pico-8 play session: mixed d-pad (fixed 12-tick cycle), after a click and taps of 🅾, ❎, 🅾+❎, 🅾 in the second before t = 0

[t = 1 s] mixed d-pad (1.2s cycle ×~1): → ← ↑ ↓ + 🅾/❎ taps, ~1s
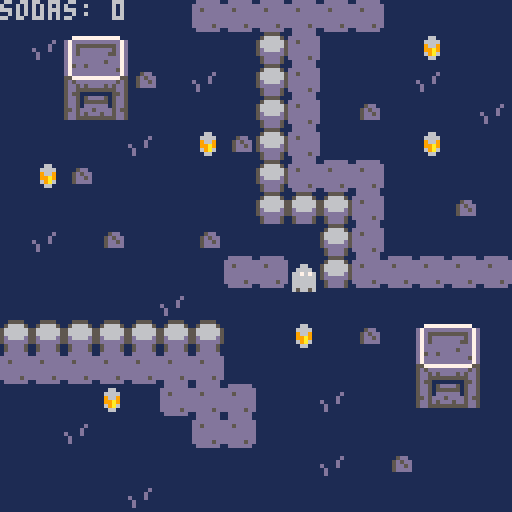
[t = 2 s] mixed d-pad (1.2s cycle ×~1): → ← ↑ ↓ + 🅾/❎ taps, ~2s
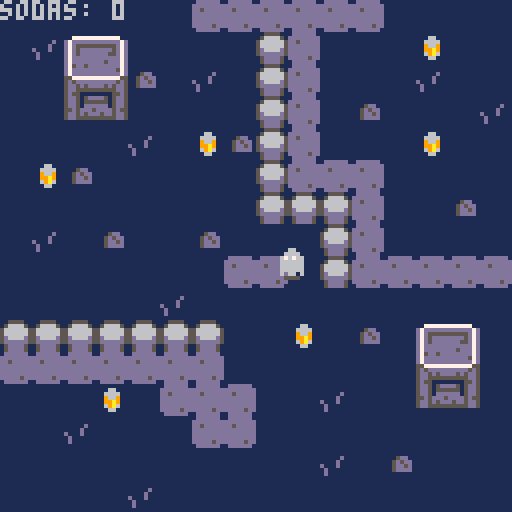
[t = 4 s] mixed d-pad (1.2s cycle ×~3): → ← ↑ ↓ + 🅾/❎ taps, ~4s
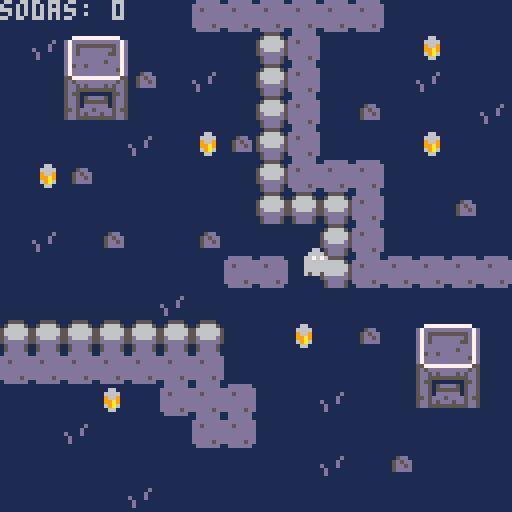
[t = 8 s] mixed d-pad (1.2s cycle ×~6): → ← ↑ ↓ + 🅾/❎ taps, ~8s
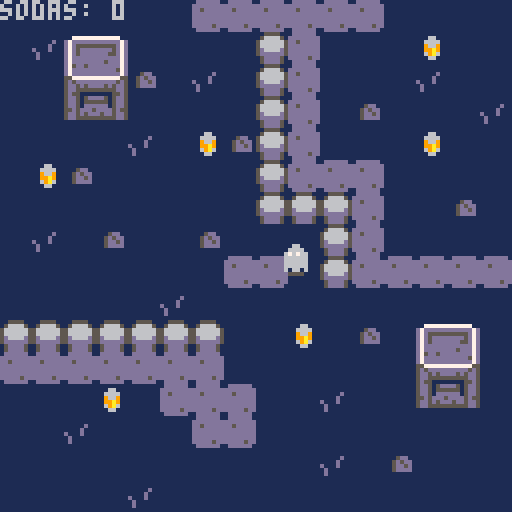

pico-8 cartridge
version 42
__lua__
--ghost adventure
--by retropixie

--next: 21:36

function _init()
	-- set up stuff
	state="start"
	putbacks={}
	setup_game()
end

function _update60()
	--thinking / logic / math
	if state=="play" then
		move_player()
	elseif state=="start" then
		if btnp(❎) then
			state="play"
		end
	elseif state=="win" then
		if btnp(❎) then
		setup_game()
			state="start"
		end
	end
end

function _draw()
	--visuals go here
	cls()
	if state=="play" then
		map()
		aniplr()
		pickups()
		draw_ui()
	elseif state=="start" then
		print("press ❎ to start",
			30,60
		)
	elseif state=="win" then
		print("you win!",
			50,60
		)
	end
end

function setup_game()
	px=63     --player pos x
	py=63     --player pos y
	pdx=0     --player delta x
	pdy=0     --player delta y
	s=0.5     --speed
	d=1.15    --deceleration
	pf=1      --player frame
	flp=false --flip sprite
	goal=6    --how many sodas?
	
	init_ui()
	
	for t in all(putbacks) do
		mset(t.x,t.y,33)
	end
	
	putbacks={}
end
-->8
--animation--

function aniplr()
	--animate stuff
	if pf>2.95 then
		pf=1
	else
		pf+=.04
	end
	-- frame,pos_x,pos_y,
	-- width,height, 
	spr(pf,px,py,1,1,flp)
end
-->8
--pickups--

function pickups()
	-- player tile x and y
	local ptx=(px+4)/8
	local pty=(py+4)/8
	
	spover=mget(ptx,pty)
	
	if spover==33 then
		mset(ptx,pty,17)
		add(putbacks,{x=ptx,y=pty})
		sodas+=1
		if sodas==goal then
			state="win"
		end
	end
end
-->8
--points/ui--

function init_ui()
	sodas=0
end

function draw_ui()
	print("sodas: "..sodas)
end
-->8
--player movement--

function move_player()
	local buttpress_h=false
	local buttpress_v=false
	
	local lx=px --last x
	local ly=py --last y
	
	if(btn(⬅️)) then 
		pdx=-s
		buttpress_h=true
		flp=false
	end
	
	if(btn(➡️)) then
		pdx=s
		buttpress_h=true
		flp=true
	end
	
	if(btn(⬆️)) then
		pdy=-s
		buttpress_v=true
	end
	
	if(btn(⬇️)) then
		pdy=s
		buttpress_v=true
	end
	
	if not(buttpress_h) then
		pdx/=d
	end
	
	if not(buttpress_v) then
		pdy/=d
	end
	
	px+=pdx
	py+=pdy
	
	px=mid(3,px,124)
	py=mid(3,py,124)
	
	--player tile x and y
	local ptx=(px+4)/8
	local pty=(py+4)/8
	
	--is the player over a tile
	--that has flag 0 ?
	if fget(
		mget(ptx,pty),0
	)==true then
		px=lx
		py=ly
	end
	
end
__gfx__
00000000000660000000000000000000000000000000000000000000000000000000000000000000000000000000000000000000000000000000000000000000
00000000006666000006600000000000000000000000000000000000000000000000000000000000000000000000000000000000000000000000000000000000
00700700067676600066660000000000000000000000000000000000000000000000000000000000000000000000000000000000000000000000000000000000
00077000066666600676766000000000000000000000000000000000000000000000000000000000000000000000000000000000000000000000000000000000
00077000066666600666666000000000000000000000000000000000000000000000000000000000000000000000000000000000000000000000000000000000
00700700066666600666666000000000000000000000000000000000000000000000000000000000000000000000000000000000000000000000000000000000
00000000060660600666666000000000000000000000000000000000000000000000000000000000000000000000000000000000000000000000000000000000
00000000005555000656656000000000000000000000000000000000000000000000000000000000000000000000000000000000000000000000000000000000
1111111111111111111111111dddddd1000000001111111111111111000000000000000000000000000000000000000000000000000000000000000000000000
111111111111111111111111dddddddd000000001177777777777711000000000000000000000000000000000000000000000000000000000000000000000000
11111d11111111111115dd11dd5ddddd00000000d7dddddddddddd7d000000000000000000000000000000000000000000000000000000000000000000000000
1111d11111111111115d5dd1dddddddd00000000d7d5555555555d7d000000000000000000000000000000000000000000000000000000000000000000000000
d111d11111111111115dd5d1dddddddd00000000d7d5dddddddd5d7d000000000000000000000000000000000000000000000000000000000000000000000000
1d11111111111111115dddd1dddddddd00000000d7d5ddddddd55d7d000000000000000000000000000000000000000000000000000000000000000000000000
1d1111111111111111111111ddddd5dd00000000d7dddddddddddd7d000000000000000000000000000000000000000000000000000000000000000000000000
1111111111111111111111111dddddd100000000d7dddddddd5ddd7d000000000000000000000000000000000000000000000000000000000000000000000000
0000000011111111000000001155551100000000d75dd5dddddddd7d000000000000000000000000000000000000000000000000000000000000000000000000
0000000011166111000000001566665100000000d7ddddddddddd57d000000000000000000000000000000000000000000000000000000000000000000000000
0000000011666611000000005666666500000000d7dddddddddddd7d000000000000000000000000000000000000000000000000000000000000000000000000
00000000119669110000000056666665000000005577777777777755000000000000000000000000000000000000000000000000000000000000000000000000
000000001199a911000000005d6666d5000000005d5dddddddddd5d5000000000000000000000000000000000000000000000000000000000000000000000000
000000001169a611000000005dddddd5000000005dd5d5dddd5d5dd5000000000000000000000000000000000000000000000000000000000000000000000000
00000000111661110000000015dddd51000000005dd5555555555dd5000000000000000000000000000000000000000000000000000000000000000000000000
00000000111111110000000015dddd51000000005d551111111155d5000000000000000000000000000000000000000000000000000000000000000000000000
00000000000000000000000000000000000000005dd515dddd515dd5000000000000000000000000000000000000000000000000000000000000000000000000
00000000000000000000000000000000000000005dd5155555515dd5000000000000000000000000000000000000000000000000000000000000000000000000
00000000000000000000000000000000000000005dd51dddddd15dd5000000000000000000000000000000000000000000000000000000000000000000000000
000000000000000000000000000000000000000055d5ddd5dddd5d55000000000000000000000000000000000000000000000000000000000000000000000000
00000000000000000000000000000000000000005dd5d5ddd5dd5dd5000000000000000000000000000000000000000000000000000000000000000000000000
00000000000000000000000000000000000000005dd5555555555dd5000000000000000000000000000000000000000000000000000000000000000000000000
00000000000000000000000000000000000000001111111111111111000000000000000000000000000000000000000000000000000000000000000000000000
00000000000000000000000000000000000000001111111111111111000000000000000000000000000000000000000000000000000000000000000000000000
__gff__
0000000000000000000000000000000000000100000101000000000000000000000000010001010000000000000000000000000000010100000000000000000000000000000000000000000000000000000000000000000000000000000000000000000000000000000000000000000000000000000000000000000000000000
0000000000000000000000000000000000000000000000000000000000000000000000000000000000000000000000000000000000000000000000000000000000000000000000000000000000000000000000000000000000000000000000000000000000000000000000000000000000000000000000000000000000000000
__map__
1111111111111313131313131111111100000000000000000000000000000000000000000000000000000000000000000000000000000000000000000000000000000000000000000000000000000000000000000000000000000000000000000000000000000000000000000000000000000000000000000000000000000000
1110151611111111231311111121111100000000000000000000000000000000000000000000000000000000000000000000000000000000000000000000000000000000000000000000000000000000000000000000000000000000000000000000000000000000000000000000000000000000000000000000000000000000
1111252612111011231311111110111100000000000000000000000000000000000000000000000000000000000000000000000000000000000000000000000000000000000000000000000000000000000000000000000000000000000000000000000000000000000000000000000000000000000000000000000000000000
1111353611111111231311121111111000000000000000000000000000000000000000000000000000000000000000000000000000000000000000000000000000000000000000000000000000000000000000000000000000000000000000000000000000000000000000000000000000000000000000000000000000000000
1111111110112112231311111121111100000000000000000000000000000000000000000000000000000000000000000000000000000000000000000000000000000000000000000000000000000000000000000000000000000000000000000000000000000000000000000000000000000000000000000000000000000000
1121121111111111231313131111111100000000000000000000000000000000000000000000000000000000000000000000000000000000000000000000000000000000000000000000000000000000000000000000000000000000000000000000000000000000000000000000000000000000000000000000000000000000
1111111111111111232323131111121100000000000000000000000000000000000000000000000000000000000000000000000000000000000000000000000000000000000000000000000000000000000000000000000000000000000000000000000000000000000000000000000000000000000000000000000000000000
1110111211111211111123131111111100000000000000000000000000000000000000000000000000000000000000000000000000000000000000000000000000000000000000000000000000000000000000000000000000000000000000000000000000000000000000000000000000000000000000000000000000000000
1111111111111113131123131313131300000000000000000000000000000000000000000000000000000000000000000000000000000000000000000000000000000000000000000000000000000000000000000000000000000000000000000000000000000000000000000000000000000000000000000000000000000000
1111111111101111111111111111111100000000000000000000000000000000000000000000000000000000000000000000000000000000000000000000000000000000000000000000000000000000000000000000000000000000000000000000000000000000000000000000000000000000000000000000000000000000
2323232323232311112111121115161100000000000000000000000000000000000000000000000000000000000000000000000000000000000000000000000000000000000000000000000000000000000000000000000000000000000000000000000000000000000000000000000000000000000000000000000000000000
1313131313131311111111111125261100000000000000000000000000000000000000000000000000000000000000000000000000000000000000000000000000000000000000000000000000000000000000000000000000000000000000000000000000000000000000000000000000000000000000000000000000000000
1111112111131313111110111135361100000000000000000000000000000000000000000000000000000000000000000000000000000000000000000000000000000000000000000000000000000000000000000000000000000000000000000000000000000000000000000000000000000000000000000000000000000000
1111101111111313111111111111111100000000000000000000000000000000000000000000000000000000000000000000000000000000000000000000000000000000000000000000000000000000000000000000000000000000000000000000000000000000000000000000000000000000000000000000000000000000
1111111111111111111110111211111100000000000000000000000000000000000000000000000000000000000000000000000000000000000000000000000000000000000000000000000000000000000000000000000000000000000000000000000000000000000000000000000000000000000000000000000000000000
1111111110111111111111111111111100000000000000000000000000000000000000000000000000000000000000000000000000000000000000000000000000000000000000000000000000000000000000000000000000000000000000000000000000000000000000000000000000000000000000000000000000000000
